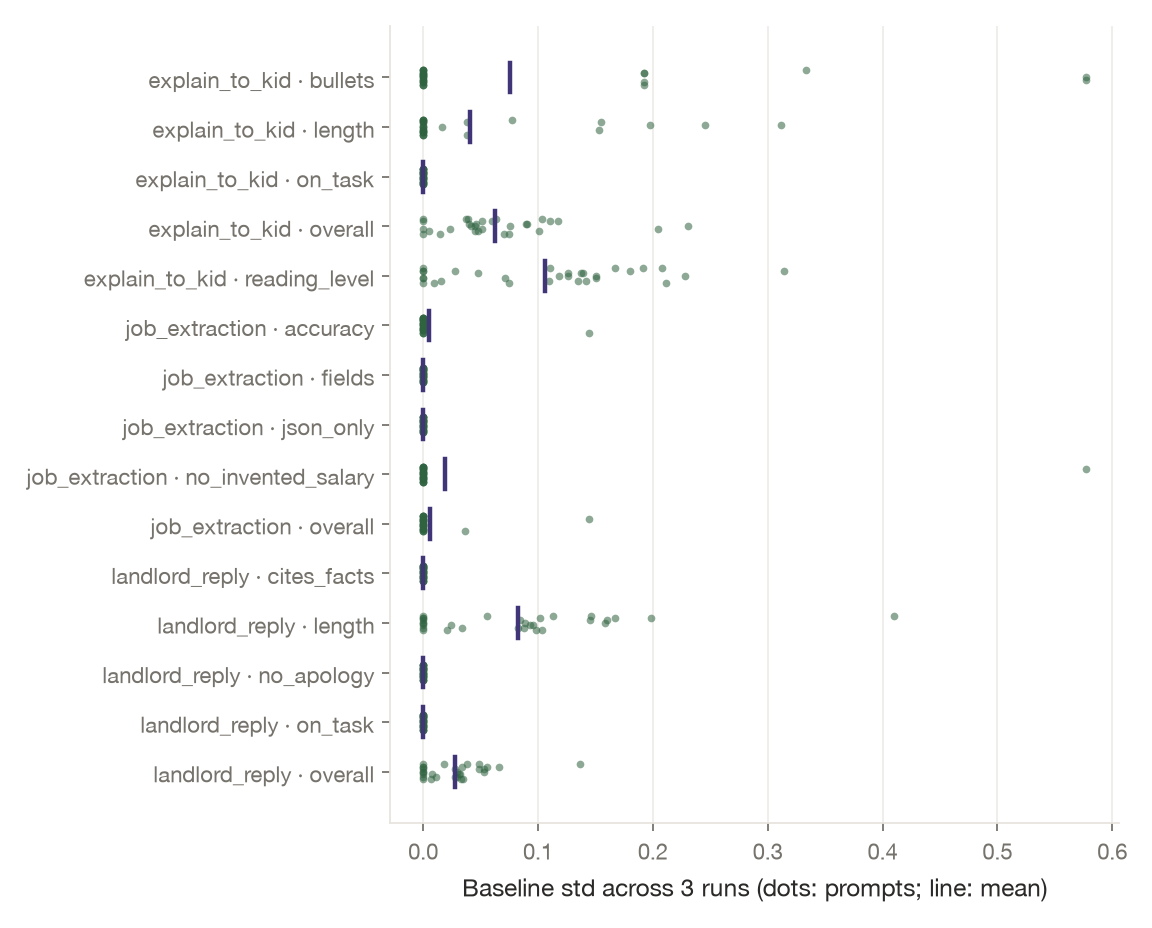

Data behind this chart, as committed beside it:
id, challenge_id, target, baseline_std, noise_floor, n_segments, n_above
explain_to_kid__average__01, explain_to_kid, overall, 0.06388, 0.1278, 3, 0
explain_to_kid__average__01, explain_to_kid, on_task, 0.0, 0.05, 3, 0
explain_to_kid__average__01, explain_to_kid, bullets, 0.0, 0.05, 3, 2
explain_to_kid__average__01, explain_to_kid, length, 0.0, 0.05, 3, 0
explain_to_kid__average__01, explain_to_kid, reading_level, 0.1916, 0.3833, 3, 0
explain_to_kid__average__02, explain_to_kid, overall, 0.1173, 0.2346, 3, 3
explain_to_kid__average__02, explain_to_kid, on_task, 0.0, 0.05, 3, 1
explain_to_kid__average__02, explain_to_kid, bullets, 0.0, 0.05, 3, 2
explain_to_kid__average__02, explain_to_kid, length, 0.03849, 0.07698, 3, 3
explain_to_kid__average__02, explain_to_kid, reading_level, 0.3141, 0.6282, 3, 0
explain_to_kid__average__03, explain_to_kid, overall, 0.0399, 0.0798, 3, 3
explain_to_kid__average__03, explain_to_kid, on_task, 0.0, 0.05, 3, 1
explain_to_kid__average__03, explain_to_kid, bullets, 0.0, 0.05, 3, 2
explain_to_kid__average__03, explain_to_kid, length, 0.2455, 0.491, 3, 2
explain_to_kid__average__03, explain_to_kid, reading_level, 0.1264, 0.2528, 3, 2
explain_to_kid__average__04, explain_to_kid, overall, 0.04536, 0.09072, 3, 2
explain_to_kid__average__04, explain_to_kid, on_task, 0.0, 0.05, 3, 1
explain_to_kid__average__04, explain_to_kid, bullets, 0.0, 0.05, 3, 0
explain_to_kid__average__04, explain_to_kid, length, 0.01667, 0.05, 3, 3
explain_to_kid__average__04, explain_to_kid, reading_level, 0.1507, 0.3014, 3, 0
explain_to_kid__average__05, explain_to_kid, overall, 0.0, 0.05, 4, 4
explain_to_kid__average__05, explain_to_kid, on_task, 0.0, 0.05, 4, 1
explain_to_kid__average__05, explain_to_kid, bullets, 0.0, 0.05, 4, 4
explain_to_kid__average__05, explain_to_kid, length, 0.0, 0.05, 4, 1
explain_to_kid__average__05, explain_to_kid, reading_level, 0.0, 0.05, 4, 3
explain_to_kid__average__06, explain_to_kid, overall, 0.1008, 0.2016, 3, 2
explain_to_kid__average__06, explain_to_kid, on_task, 0.0, 0.05, 3, 0
explain_to_kid__average__06, explain_to_kid, bullets, 0.1925, 0.3849, 3, 2
explain_to_kid__average__06, explain_to_kid, length, 0.0, 0.05, 3, 0
explain_to_kid__average__06, explain_to_kid, reading_level, 0.11, 0.2199, 3, 3
explain_to_kid__average__07, explain_to_kid, overall, 0.01469, 0.05, 2, 2
explain_to_kid__average__07, explain_to_kid, on_task, 0.0, 0.05, 2, 1
explain_to_kid__average__07, explain_to_kid, bullets, 0.0, 0.05, 2, 2
explain_to_kid__average__07, explain_to_kid, length, 0.03849, 0.07698, 2, 1
explain_to_kid__average__07, explain_to_kid, reading_level, 0.009568, 0.05, 2, 2
explain_to_kid__average__08, explain_to_kid, overall, 0.0, 0.05, 3, 3
explain_to_kid__average__08, explain_to_kid, on_task, 0.0, 0.05, 3, 1
explain_to_kid__average__08, explain_to_kid, bullets, 0.0, 0.05, 3, 1
explain_to_kid__average__08, explain_to_kid, length, 0.0, 0.05, 3, 1
explain_to_kid__average__08, explain_to_kid, reading_level, 0.0, 0.05, 3, 2
explain_to_kid__average__09, explain_to_kid, overall, 0.05162, 0.1032, 3, 2
explain_to_kid__average__09, explain_to_kid, on_task, 0.0, 0.05, 3, 1
explain_to_kid__average__09, explain_to_kid, bullets, 0.0, 0.05, 3, 1
explain_to_kid__average__09, explain_to_kid, length, 0.1549, 0.3097, 3, 1
explain_to_kid__average__09, explain_to_kid, reading_level, 0.0, 0.05, 3, 3
explain_to_kid__average__10, explain_to_kid, overall, 0.09083, 0.1817, 4, 2
explain_to_kid__average__10, explain_to_kid, on_task, 0.0, 0.05, 4, 1
explain_to_kid__average__10, explain_to_kid, bullets, 0.0, 0.05, 4, 2
explain_to_kid__average__10, explain_to_kid, length, 0.1974, 0.3949, 4, 2
explain_to_kid__average__10, explain_to_kid, reading_level, 0.1396, 0.2792, 4, 0
explain_to_kid__expert__01, explain_to_kid, overall, 0.04191, 0.08382, 6, 3
explain_to_kid__expert__01, explain_to_kid, on_task, 0.0, 0.05, 6, 0
explain_to_kid__expert__01, explain_to_kid, bullets, 0.0, 0.05, 6, 1
explain_to_kid__expert__01, explain_to_kid, length, 0.0, 0.05, 6, 2
explain_to_kid__expert__01, explain_to_kid, reading_level, 0.1257, 0.2515, 6, 1
explain_to_kid__expert__02, explain_to_kid, overall, 0.02379, 0.05, 5, 5
explain_to_kid__expert__02, explain_to_kid, on_task, 0.0, 0.05, 5, 0
explain_to_kid__expert__02, explain_to_kid, bullets, 0.0, 0.05, 5, 1
explain_to_kid__expert__02, explain_to_kid, length, 0.0, 0.05, 5, 1
explain_to_kid__expert__02, explain_to_kid, reading_level, 0.07137, 0.1427, 5, 5
... 390 more rows
